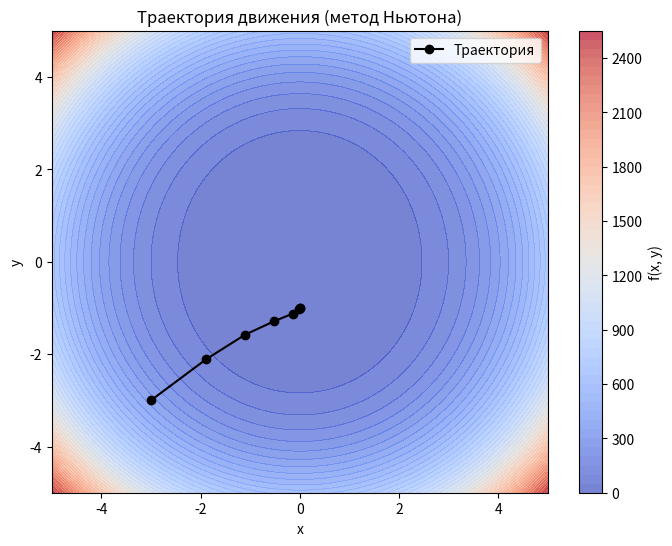

Write Python code to recreate this figure.

import numpy as np
import matplotlib.pyplot as plt

class CONSTANTS:
    eps_1 = 1e-4 
    eps_2 = 1e-4 
    M = 100      
    alpha = 0.3   
    beta = 0.7   


def backtracking_line_search(func, x_k, grad, initial_lambda=1.0):
    #исп условие Армихо для выбора оптимального значения шага
    lambda_ = initial_lambda
    f_x_k = func(x_k[0], x_k[1])

    while True:
        x_k_new = x_k + grad * lambda_
        f_x_k_new = func(x_k_new[0], x_k_new[1])

        grad_norm_sq = np.dot(grad, grad)
        if f_x_k_new <= f_x_k - CONSTANTS.alpha * lambda_ * grad_norm_sq:
            break

        lambda_ *= CONSTANTS.beta

    return lambda_


def determinant(matrix):
    return matrix[0, 0] * matrix[1, 1] - matrix[0, 1] * matrix[1, 0]


def gradient(func, x, y):
    h = 1e-6 
    return np.array([
        (func(x + h, y) - func(x - h, y)) / (2 * h),
        (func(x, y + h) - func(x, y - h)) / (2 * h)
    ])


def hessian_matrix(func, x, y):
    h = 1e-6  
    hessian = np.zeros((2, 2))
    # центральные разности
    hessian[0, 0] = (func(x + h, y) - 2 * func(x, y) + func(x - h, y)) / (h * h)
    hessian[0, 1] = hessian[1, 0] = (func(x + h, y + h) - func(x + h, y - h) 
                                     - func(x - h, y + h) + func(x - h, y - h)) / (4 * h * h)
    hessian[1, 1] = (func(x, y + h) - 2 * func(x, y) + func(x, y - h)) / (h * h)

    return hessian


def inverse_matrix(matrix):
    det = determinant(matrix)
    if det == 0:
        raise ValueError("Matrix is singular and cannot be inverted.")
    inv = np.zeros((2, 2))
    inv[0, 0] = matrix[1, 1] / det
    inv[1, 0] = -matrix[1, 0] / det
    inv[0, 1] = -matrix[0, 1] / det
    inv[1, 1] = matrix[0, 0] / det

    return inv

def f(x, y):
    return ((y + 1) ** 2 + x ** 2) * (x ** 2 + (y - 1) ** 2)

def plot_trajectory(X, Y, Z, trajectory):
    plt.figure(figsize=(8, 6))
    plt.contourf(X, Y, Z, levels=50, cmap="coolwarm", alpha=0.7)
    plt.plot(trajectory[:, 0], trajectory[:, 1], marker='o', color='black', label='Траектория')
    plt.title("Траектория движения (метод Ньютона)")
    plt.xlabel("x")
    plt.ylabel("y")
    plt.legend()
    plt.colorbar(label='f(x, y)')
    plt.savefig("nwt_plt.png")


def calculate():
    k = 0
    x_k = np.array([-3, -3])  
    trajectory = [x_k]   

    while k < CONSTANTS.M: 
        print(f"Итерация: {k}")

        grad = gradient(f, x_k[0], x_k[1]) 
        grad_norm = np.linalg.norm(grad) 

        if grad_norm <= CONSTANTS.eps_1:
            print(f"Итоговая точка: {x_k}")
            break

        hess = hessian_matrix(f, x_k[0], x_k[1]) 
        hess_inv = inverse_matrix(hess)

        if determinant(hess) > 0:
            d_k = -np.dot(hess_inv, grad)
        else:
            d_k = -grad

        t_k = backtracking_line_search(f, x_k, d_k)

        x_k_new = x_k + d_k * t_k
        trajectory.append(x_k_new)
        print(f"Новая точка: {x_k_new}")

        x_norm = np.linalg.norm(x_k_new - x_k)
        f_norm = abs(f(x_k_new[0], x_k_new[1]) - f(x_k[0], x_k[1]))

        if x_norm <= CONSTANTS.eps_2 and f_norm <= CONSTANTS.eps_2:
            print(f"Итоговая точка: {x_k_new}")
            break

        x_k = x_k_new
        k += 1

    trajectory = np.array(trajectory)
    plot_trajectory(X, Y, Z, trajectory)


if __name__ == "__main__":
    np.set_printoptions(formatter={'float': '{:0.9f}'.format})
    X, Y = np.meshgrid(np.linspace(-5, 5, 100), np.linspace(-5, 5, 100))
    Z = f(X, Y)
    calculate()

